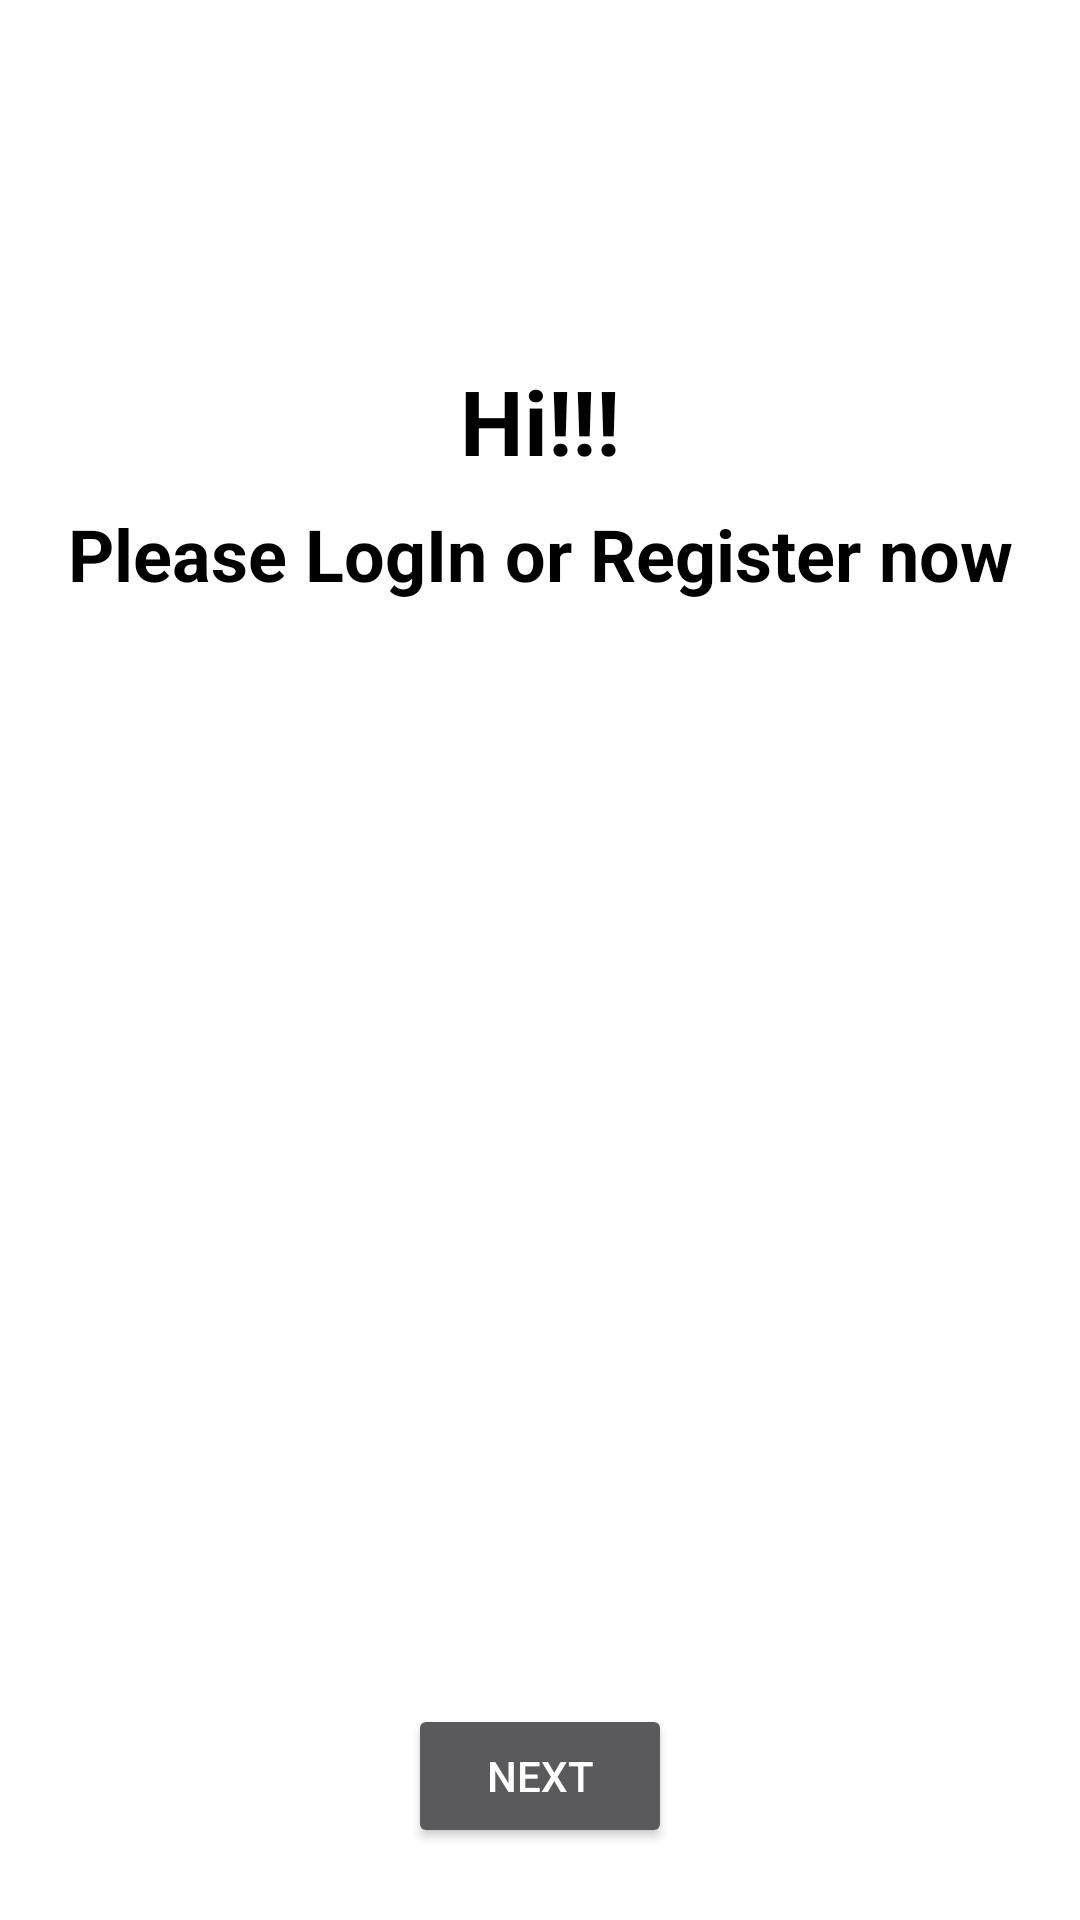

Produce the Android XML layout that renders to this screen, including the resource entries it uses.
<!-- AndroidManifest.xml: application theme Theme.LetsGoTravel -->
<!-- res/layout/activity_main.xml -->
<?xml version="1.0" encoding="utf-8"?>
<androidx.constraintlayout.widget.ConstraintLayout xmlns:android="http://schemas.android.com/apk/res/android"
    xmlns:app="http://schemas.android.com/apk/res-auto"
    xmlns:tools="http://schemas.android.com/tools"
    android:layout_width="match_parent"
    android:layout_height="match_parent"
    android:background="@color/white"
    tools:context=".MainActivity">

    <TextView
        android:id="@+id/hiTextView"
        android:layout_width="wrap_content"
        android:layout_height="wrap_content"
        android:text="@string/hi_main_screen"
        android:textAlignment="center"
        android:textColor="@color/black"
        android:textSize="30sp"
        android:textStyle="bold"
        app:layout_constraintBottom_toBottomOf="parent"
        app:layout_constraintEnd_toEndOf="parent"
        app:layout_constraintStart_toStartOf="parent"
        app:layout_constraintTop_toTopOf="parent"
        app:layout_constraintVertical_bias="0.2" />

    <TextView
        android:id="@+id/logOrRegTextView"
        android:layout_width="wrap_content"
        android:layout_height="wrap_content"
        android:layout_marginTop="8dp"
        android:gravity="center"
        android:text="@string/reg_log_main_screen"
        android:textColor="@color/black"
        android:textSize="24sp"
        android:textStyle="bold"
        app:layout_constraintEnd_toEndOf="parent"
        app:layout_constraintStart_toStartOf="parent"
        app:layout_constraintTop_toBottomOf="@+id/hiTextView" />

    <EditText
        android:id="@+id/editTextTextEmailAddress"
        android:layout_width="wrap_content"
        android:layout_height="wrap_content"
        android:ems="10"
        android:inputType="textEmailAddress"
        app:layout_constraintBottom_toBottomOf="parent"
        app:layout_constraintEnd_toEndOf="parent"
        app:layout_constraintStart_toStartOf="parent"
        app:layout_constraintTop_toTopOf="parent" />

    <EditText
        android:id="@+id/editTextTextPassword"
        android:layout_width="wrap_content"
        android:layout_height="wrap_content"
        android:layout_marginTop="16dp"
        android:ems="10"
        android:inputType="textPassword"
        app:layout_constraintEnd_toEndOf="parent"
        app:layout_constraintStart_toStartOf="parent"
        app:layout_constraintTop_toBottomOf="@+id/editTextTextEmailAddress" />

    <Button
        android:id="@+id/next"
        android:layout_width="wrap_content"
        android:layout_height="wrap_content"
        android:layout_marginBottom="24dp"
        android:text="@string/next"
        app:layout_constraintBottom_toBottomOf="parent"
        app:layout_constraintEnd_toEndOf="parent"
        app:layout_constraintStart_toStartOf="parent" />

</androidx.constraintlayout.widget.ConstraintLayout>
<!-- resources referenced by this layout -->
<resources>
  <color name="black">#FF000000</color>
  <color name="white">#FFFFFFFF</color>
  <string name="hi_main_screen">Hi!!!</string>
  <string name="next">Next</string>
  <string name="reg_log_main_screen">Please LogIn or Register now</string>
  <style name="Theme.LetsGoTravel" parent="Theme.MaterialComponents.NoActionBar">
          
          <item name="colorPrimary">@color/purple_500</item>
          <item name="colorPrimaryVariant">@color/purple_700</item>
          <item name="colorOnPrimary">@color/white</item>
          
          <item name="colorSecondary">@color/teal_200</item>
          <item name="colorSecondaryVariant">@color/teal_700</item>
          <item name="colorOnSecondary">@color/black</item>
          
          <item name="android:statusBarColor" tools:targetApi="l">?attr/colorPrimaryVariant</item>
          
      </style>
  <color name="purple_500">#FF6200EE</color>
  <color name="purple_700">#FF3700B3</color>
  <color name="teal_200">#FF03DAC5</color>
  <color name="teal_700">#FF018786</color>
</resources>
